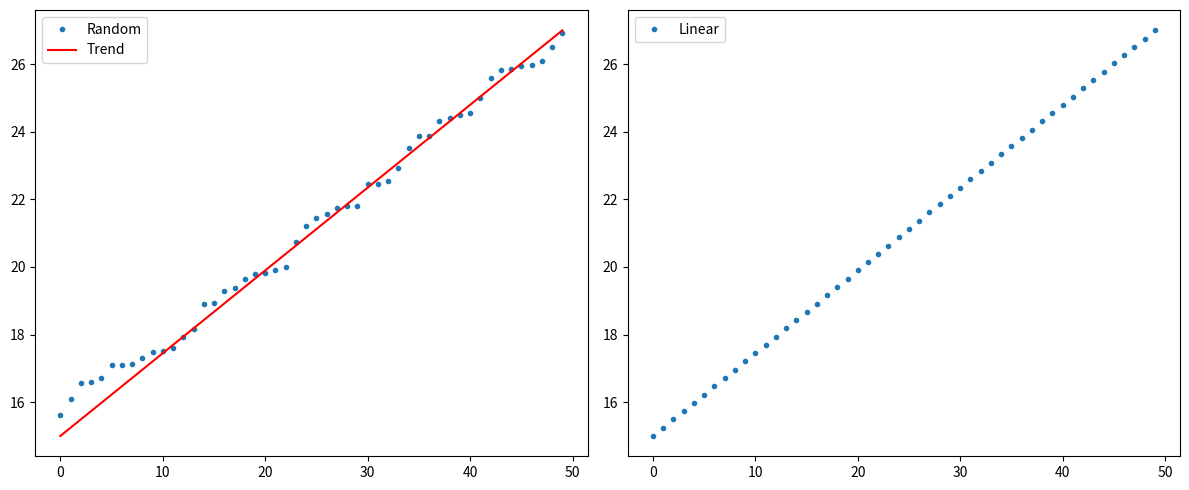

This chart was generated by the following Python code:
import numpy as np
import matplotlib.pyplot as plt

def custom_distribution(array, a):
    normalized_array = (array - np.min(array))/(np.max(array) - np.min(array))

    normalized_array = normalized_array**(a) / (normalized_array**(a) + (1-normalized_array)**a)

    new_array = normalized_array * (np.max(array) - np.min(array)) + np.min(array)
    return new_array

random_array = np.random.uniform(15, 27, 50)
linear_array = np.linspace(15, 27, 50)

import numpy as np
import matplotlib.pyplot as plt

# Define the custom function for the desired distribution
def custom_distribution(array, a):
    normalized_array = (array - np.min(array))/(np.max(array) - np.min(array))
    normalized_array = normalized_array**(a) / (normalized_array**(a) + (1 - normalized_array)**a)
    new_array = normalized_array * (np.max(array) - np.min(array)) + np.min(array)
    return new_array

# Create arrays
random_array = np.random.uniform(15, 27, 50)
linear_array = np.linspace(15, 27, 50)
# Create subplots
fig, axs = plt.subplots(1, 2, figsize=(12, 5))

# Subplot for linear_array
axs[0].plot(np.sort(random_array), '.', label='Random')
axs[0].plot(linear_array, 'r', label='Trend')
axs[1].plot(linear_array, '.', label='Linear')
axs[0].legend()
axs[1].legend()

plt.tight_layout()
plt.show()
